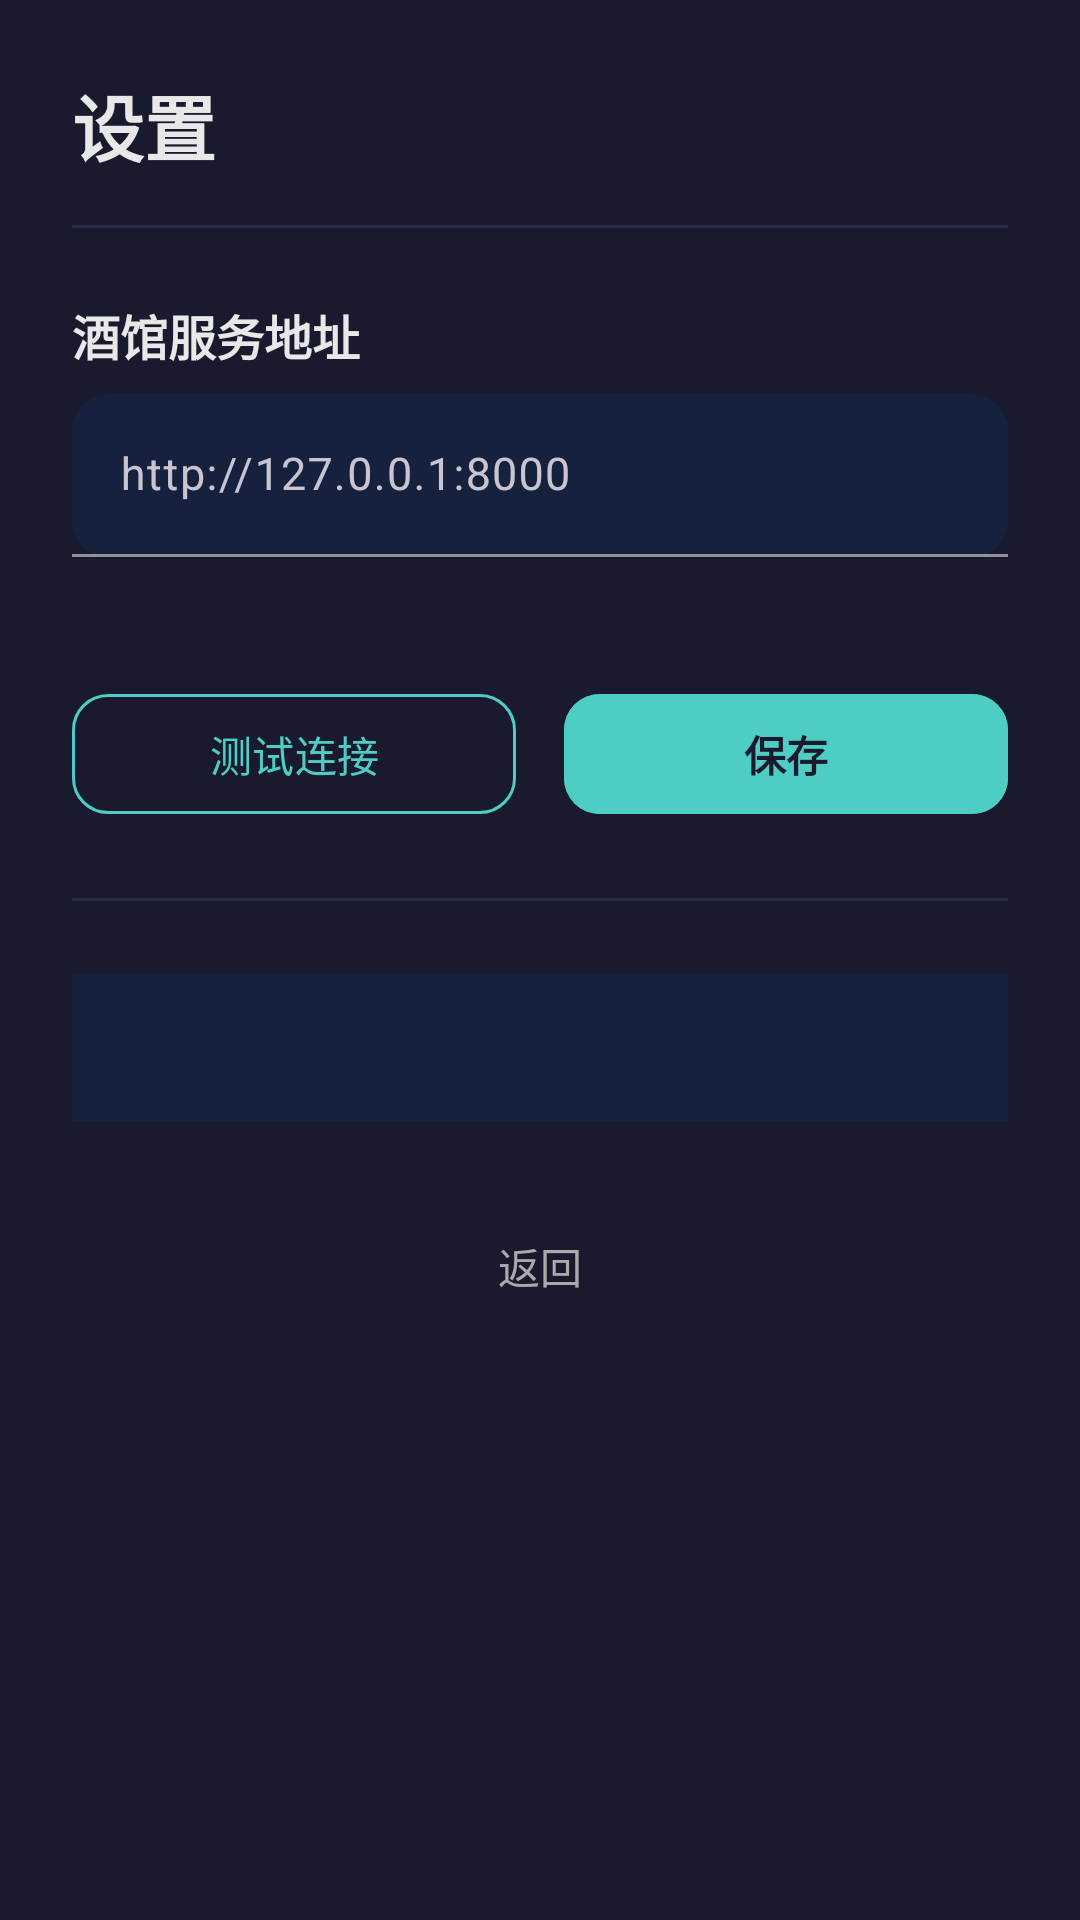

Reconstruct the res/layout file that produces this screen, plus the resources it refers to.
<!-- AndroidManifest.xml: activity theme Theme.SillyTavern -->
<!-- res/layout/activity_settings.xml -->
<?xml version="1.0" encoding="utf-8"?>
<ScrollView
    xmlns:android="http://schemas.android.com/apk/res/android"
    xmlns:app="http://schemas.android.com/apk/res-auto"
    android:layout_width="match_parent"
    android:layout_height="match_parent"
    android:background="@color/bg_dark"
    android:fillViewport="true">

    <LinearLayout
        android:layout_width="match_parent"
        android:layout_height="wrap_content"
        android:orientation="vertical"
        android:padding="24dp">

        
        <TextView
            android:layout_width="wrap_content"
            android:layout_height="wrap_content"
            android:text="设置"
            android:textColor="@color/text_primary"
            android:textSize="24sp"
            android:textStyle="bold" />

        <View
            android:layout_width="match_parent"
            android:layout_height="1dp"
            android:layout_marginTop="16dp"
            android:layout_marginBottom="24dp"
            android:background="@color/divider" />

        
        <TextView
            android:layout_width="wrap_content"
            android:layout_height="wrap_content"
            android:text="酒馆服务地址"
            android:textColor="@color/text_primary"
            android:textSize="16sp"
            android:textStyle="bold" />

        <com.google.android.material.textfield.TextInputLayout
            android:layout_width="match_parent"
            android:layout_height="wrap_content"
            android:layout_marginTop="8dp"
            app:boxBackgroundColor="@color/bg_card"
            app:boxBackgroundMode="filled"
            app:boxCornerRadiusBottomEnd="12dp"
            app:boxCornerRadiusBottomStart="12dp"
            app:boxCornerRadiusTopEnd="12dp"
            app:boxCornerRadiusTopStart="12dp"
            app:hintTextColor="@color/text_hint">

            <com.google.android.material.textfield.TextInputEditText
                android:id="@+id/edit_server_url"
                android:layout_width="match_parent"
                android:layout_height="wrap_content"
                android:hint="http://127.0.0.1:8000"
                android:inputType="textUri"
                android:textColor="@color/text_primary"
                android:textSize="15sp" />

        </com.google.android.material.textfield.TextInputLayout>

        
        <TextView
            android:id="@+id/text_test_result"
            android:layout_width="match_parent"
            android:layout_height="wrap_content"
            android:layout_marginTop="8dp"
            android:textColor="@color/text_secondary"
            android:textSize="13sp" />

        
        <LinearLayout
            android:layout_width="match_parent"
            android:layout_height="wrap_content"
            android:layout_marginTop="16dp"
            android:orientation="horizontal">

            <Button
                android:id="@+id/btn_test"
                style="@style/Widget.Material3.Button.OutlinedButton"
                android:layout_width="0dp"
                android:layout_height="48dp"
                android:layout_marginEnd="8dp"
                android:layout_weight="1"
                android:text="测试连接"
                android:textColor="@color/accent"
                app:cornerRadius="12dp"
                app:strokeColor="@color/accent" />

            <Button
                android:id="@+id/btn_save"
                android:layout_width="0dp"
                android:layout_height="48dp"
                android:layout_marginStart="8dp"
                android:layout_weight="1"
                android:backgroundTint="@color/accent"
                android:text="保存"
                android:textColor="@color/bg_dark"
                android:textStyle="bold"
                app:cornerRadius="12dp" />

        </LinearLayout>

        <View
            android:layout_width="match_parent"
            android:layout_height="1dp"
            android:layout_marginTop="24dp"
            android:layout_marginBottom="24dp"
            android:background="@color/divider" />

        
        <TextView
            android:id="@+id/text_help"
            android:layout_width="match_parent"
            android:layout_height="wrap_content"
            android:background="@color/bg_card"
            android:lineSpacingExtra="4dp"
            android:padding="16dp"
            android:textColor="@color/text_secondary"
            android:textSize="13sp" />

        
        <Button
            android:id="@+id/btn_back"
            style="@style/Widget.Material3.Button.TextButton"
            android:layout_width="match_parent"
            android:layout_height="48dp"
            android:layout_marginTop="24dp"
            android:text="返回"
            android:textColor="@color/text_secondary" />

    </LinearLayout>
</ScrollView>
<!-- resources referenced by this layout -->
<resources>
  <color name="accent">#FF4ECDC4</color>
  <color name="bg_card">#FF16213E</color>
  <color name="bg_dark">#FF1A1A2E</color>
  <color name="divider">#FF2A2A4A</color>
  <color name="text_hint">#FF666666</color>
  <color name="text_primary">#FFE8E8E8</color>
  <color name="text_secondary">#FFAAAAAA</color>
  <style name="Theme.SillyTavern" parent="Theme.Material3.Dark.NoActionBar">
          <item name="colorPrimary">@color/accent</item>
          <item name="colorPrimaryDark">@color/accent_dark</item>
          <item name="colorAccent">@color/accent</item>
          <item name="android:windowBackground">@color/bg_dark</item>
          <item name="android:statusBarColor">@color/bg_dark</item>
          <item name="android:navigationBarColor">@color/bg_dark</item>
      </style>
  <color name="accent_dark">#FF3AA89E</color>
</resources>
